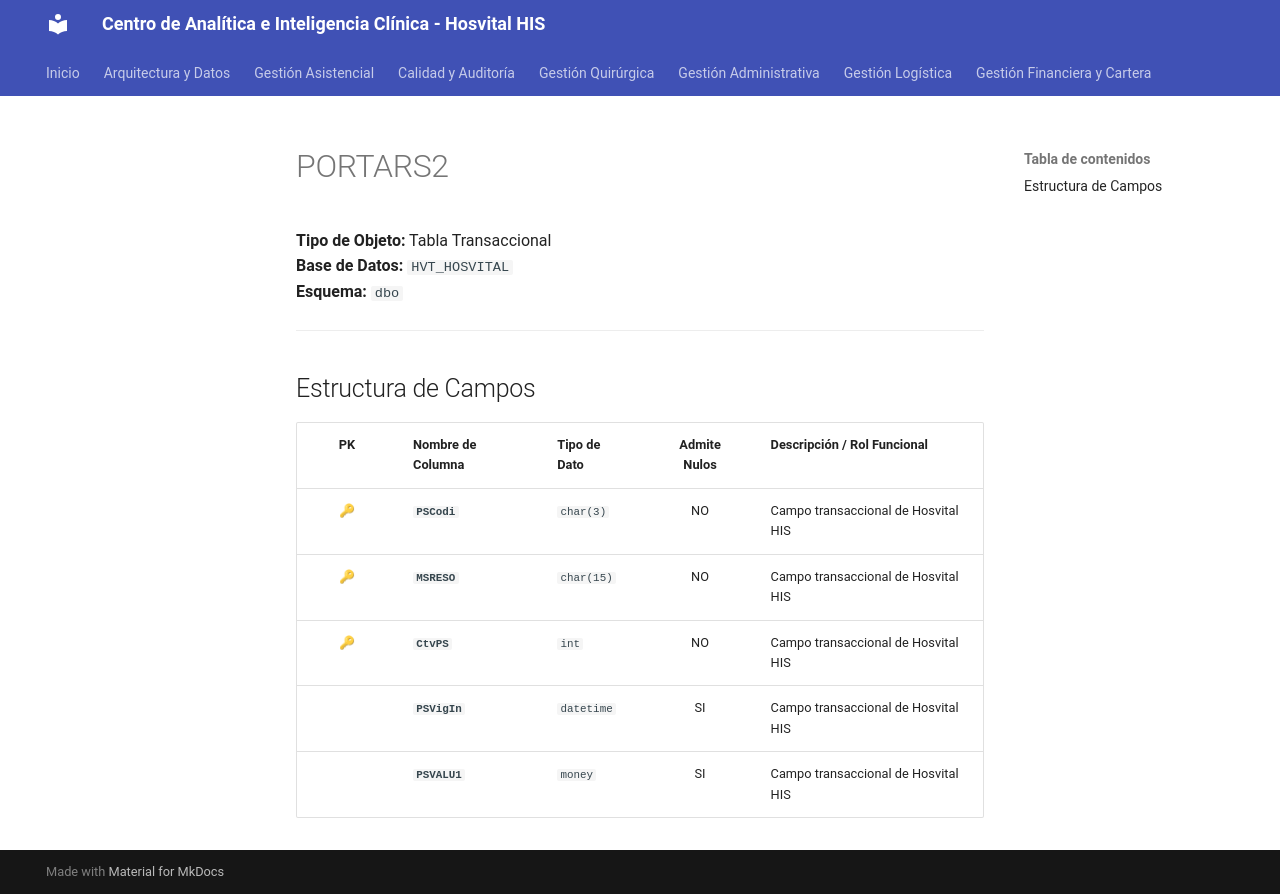

repository: SoporteSaludtech/superset-docs · page: diccionario-general/PORTARS2/index.html · generator: mkdocs

# PORTARS2

**Tipo de Objeto:** Tabla Transaccional  
**Base de Datos:** `HVT_HOSVITAL`  
**Esquema:** `dbo`

---

## Estructura de Campos

| PK | Nombre de Columna | Tipo de Dato | Admite Nulos | Descripción / Rol Funcional |
| :-: | :--- | :--- | :-: | :--- |
| 🔑 | **`PSCodi`** | `char(3)` | NO | Campo transaccional de Hosvital HIS |
| 🔑 | **`MSRESO`** | `char(15)` | NO | Campo transaccional de Hosvital HIS |
| 🔑 | **`CtvPS`** | `int` | NO | Campo transaccional de Hosvital HIS |
|  | **`PSVigIn`** | `datetime` | SI | Campo transaccional de Hosvital HIS |
|  | **`PSVALU1`** | `money` | SI | Campo transaccional de Hosvital HIS |
